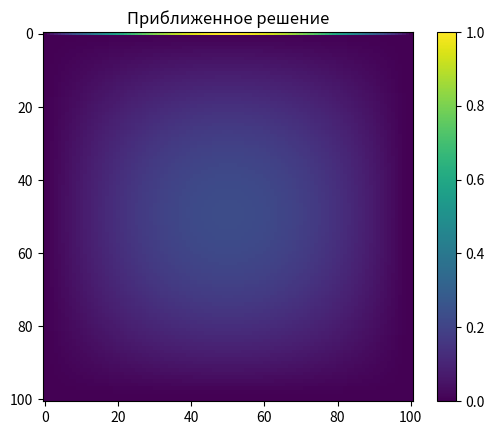
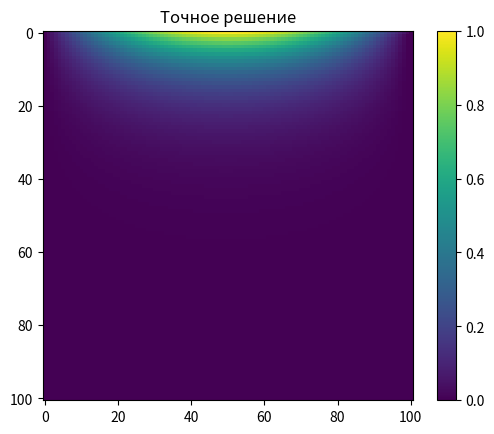
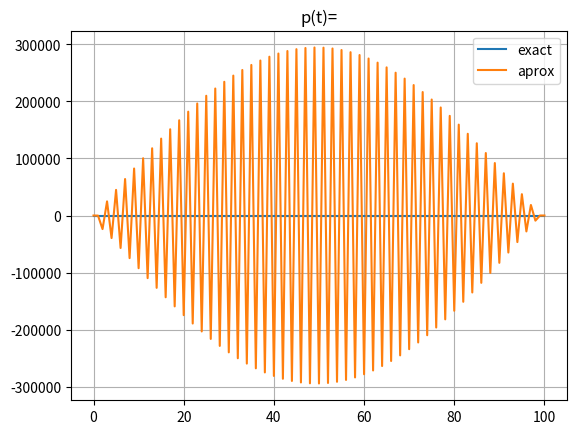
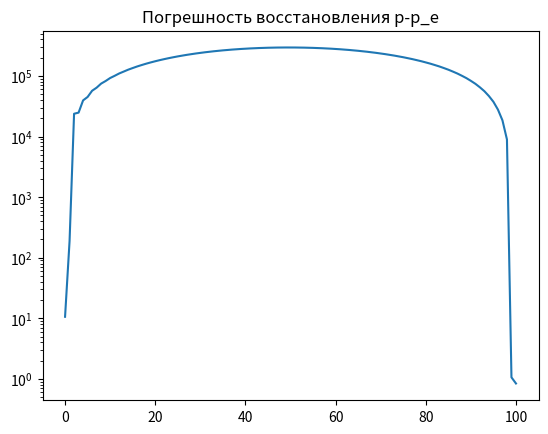

Recreate these plots in Python, in order.
import numpy as np; import matplotlib.pyplot as plt;
L=1; T=1; J=100; N=100; mu1=0; mu2=0
tau=T/J; h=L/N; r=2*h**2/tau; c=2+r; e=2-r
u=np.zeros((J+1, N+1)); x=np.linspace(0, L, N+1); t=np.linspace(0, T, J+1)
u[0,:]=np.sin(np.pi * x); p_e = np.sin(t); phi = np.zeros(J+1)
for j in range(1,J):
    A=-1.; B=2+r-h**2*p_e[j-1]; C=-1.
    ksi=np.zeros(N+1); eta=np.zeros(N+1); ksi[0]=mu1; eta[0]=0
    for i in range(1, N-1):
        ksi[i+1]= -C / (A*ksi[i] + B)
        eta[i+1]= (r*u[j-1][i]+(u[j-1][i+1]-2.*u[j-1][i]+u[j-1][i-1] + h**2*p_e[j]*u[j-1][i]) - A*eta[i]) / (A*ksi[i] + B)
        u[j][N]=mu2
    for i in range(N - 1, 0, -1): u[j][i]=ksi[i+1]*u[j][i+1]+eta[i+1]
    


# p(0) from operdetermination:
# phi'(0) = u_x(L,0) - u_x(0,0) - p(0) * (u(L,0) - u(0,0))
# phi'(0) = u_xx(x_bar, 0) + p(0) * u0(x_bar)
x_bar = 0.2
n = int(round(x_bar / h))
phi = u[n, :]

u0_xx = (u[0, n + 1] - 2.0 * u[0,n] + u[0,n - 1]) / h**2
phi_t0 = (-3.0 * phi[0] + 4.0 * phi[1] - phi[2]) / (2.0 * tau)
p0_est = (phi_t0 - u0_xx) / u[0,n]

y=np.zeros((J+1, N+1)); z=np.zeros(N+1); v=np.zeros(N+1); p=np.zeros(J+1)
y[0,:]=u[0,:]
p[0]=p0_est
for j in range(1,J):
    A=-1.; B=2+r-h**2*p[j-1]; C=-1.; z[N]=mu2; v[N]=0
    ksi_z=np.zeros(N+1); eta_z=np.zeros(N+1); ksi_z[0]=mu1; eta_z[0]=0
    ksi_v=np.zeros(N+1); eta_v=np.zeros(N+1); ksi_v[0]=0;   eta_v[0]=0
    for i in range(1, N-1):
        ksi_z[i+1]= -C / (A*ksi_z[i] + B)
        eta_z[i+1]= (r*u[j-1][i]+(y[j-1][i+1]-2.*y[j-1][i]+y[j-1][i-1]) - A*eta_z[i]) / (A*ksi_z[i] + B)
        ksi_v[i+1]= -C / (A*ksi_v[i] + B)
        eta_v[i+1]= ( h**2*y[j-1][i] - A*eta_v[i]) / (A*ksi_v[i] + B)
    
    for i in range(N - 1, 0, -1): 
        z[i]=ksi_z[i+1]*z[i+1]+eta_z[i+1]; v[i]=ksi_v[i+1]*v[i+1]+eta_v[i+1]
    p[j] = (phi[j] - z[n]) / v[n]
    for i in range(N+1): y[j,i] = z[i] + p[j]*v[i] 


# Визуализация решения
im = plt.imshow(y)
plt.colorbar(im)
plt.title("Приближенное решение")

plt.figure()
im = plt.imshow(u)
plt.colorbar(im)
plt.title("Точное решение")

plt.figure()
plt.plot(p_e, label='exact')
plt.plot(p, label='aprox')
plt.legend()
plt.title("p(t)=")
plt.grid()

plt.figure()
plt.semilogy(abs(p-p_e))
plt.title("Погрешность восстановления p-p_e")

plt.show()
